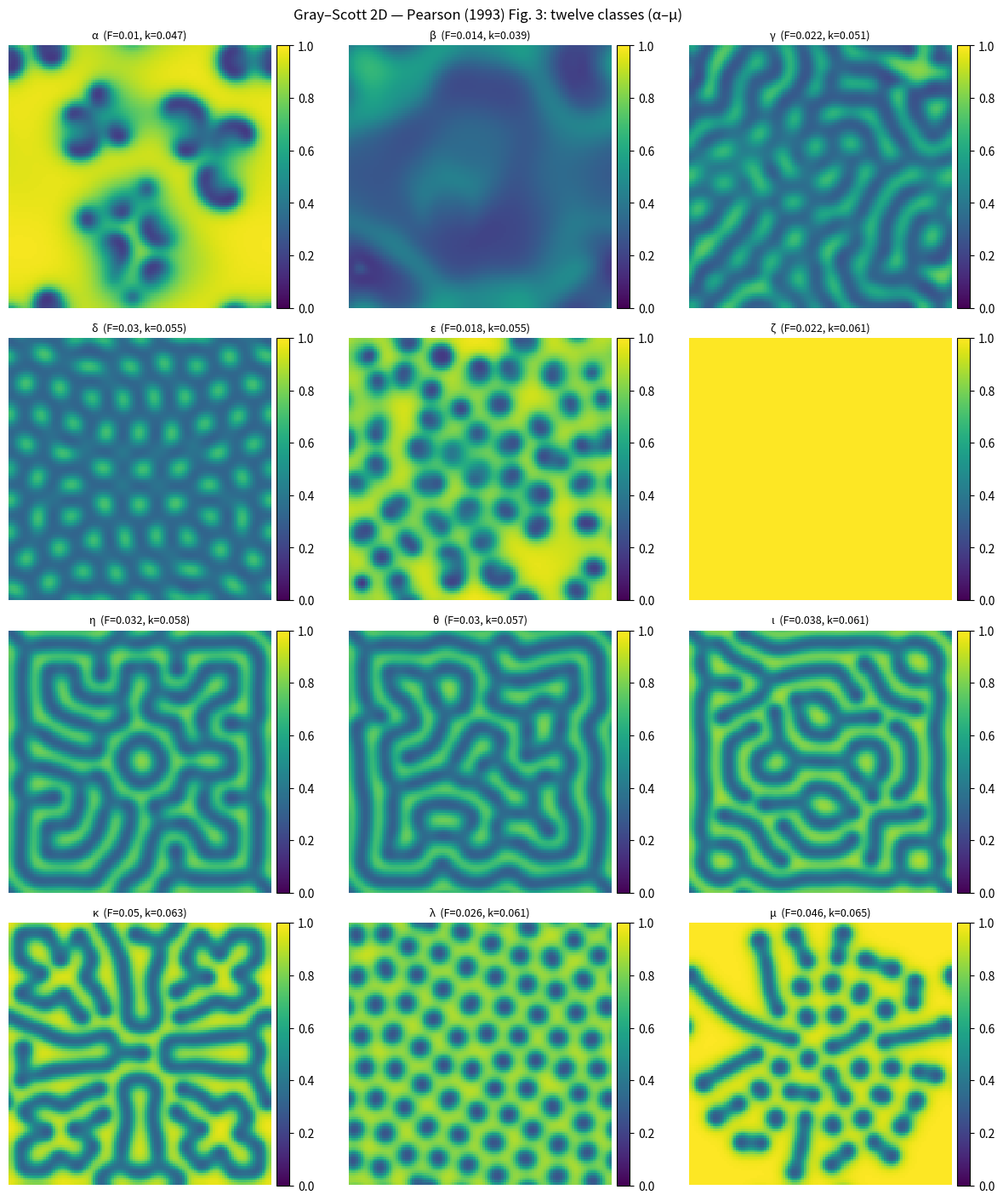

Generate this figure with matplotlib: (Note: this script raises an exception after producing the figure.)
"""
Gray-Scott モデル 2D — Pearson (1993) Science 図3の 12 分類（α–μ）を 4×3 で表示。
（Mathematica/1_continuous_scheme/1_1_diffusion_term/gray_scott_1d/1.1.11.GrayScott.nb から移植・拡張）。

u' = -u*v^2 + F*(1-u) + Du*Laplacian(u)
v' =  u*v^2 - (F+k)*v + Dv*Laplacian(v)

周期境界。各 (F, k) は Pearson のギリシャ文字クラスの代表点（主に Munafo, xmorphia の例）。
"""
import os
from pathlib import Path

import matplotlib.pyplot as plt
import numpy as np

# Pearson (1993) Fig. 3 の 12 パターン（α–μ）を 4 行×3 列の並び（行優先）。
# (F, k) は Munafo https://mrob.com/pub/comp/xmorphia/pearson-classes.html の各型の代表例。
# η, ι は同文献で単独例が無い型のため、近傍クラスの代表値を使用。
PEARSON_1993_FIG3: list[tuple[str, float, float]] = [
    ("α", 0.010, 0.047),
    ("β", 0.014, 0.039),
    ("γ", 0.022, 0.051),
    ("δ", 0.030, 0.055),
    ("ε", 0.018, 0.055),
    ("ζ", 0.022, 0.061),
    ("η", 0.032, 0.058),
    ("θ", 0.030, 0.057),
    ("ι", 0.038, 0.061),
    ("κ", 0.050, 0.063),
    ("λ", 0.026, 0.061),
    ("μ", 0.046, 0.065),
]


def laplacian_2d(u: np.ndarray) -> np.ndarray:
    """周期境界での 2D 離散ラプラシアン（dx=1 前提、規格化なし）。"""
    return (
        np.roll(u, 1, 0)
        + np.roll(u, -1, 0)
        + np.roll(u, 1, 1)
        + np.roll(u, -1, 1)
        - 4 * u
    )


def simulate_gray_scott_2d(
    n: int = 128,
    Du: float = 0.16,
    Dv: float = 0.08,
    F: float = 0.035,
    k: float = 0.065,
    dx: float = 1.0,
    dt: float = 1.0,
    n_steps: int = 8000,
    seed: int = 42,
) -> tuple[np.ndarray, np.ndarray]:
    """Gray-Scott 2D シミュレーション。最終 u, v を返す。"""
    rng = np.random.default_rng(seed)
    u = np.ones((n, n))
    v = np.zeros((n, n))

    cx, cy = n // 2, n // 2
    sq = n // 8
    u[cx - sq : cx + sq, cy - sq : cy + sq] = 0.5
    v[cx - sq : cx + sq, cy - sq : cy + sq] = 0.25
    u += rng.uniform(0, 0.02, (n, n))
    v += rng.uniform(0, 0.02, (n, n))

    inv_dx2 = 1.0 / (dx * dx)

    for _ in range(n_steps):
        lap_u = laplacian_2d(u) * inv_dx2
        lap_v = laplacian_2d(v) * inv_dx2
        uvv = u * v * v
        u_new = u + dt * (-uvv + F * (1 - u) + Du * lap_u)
        v_new = v + dt * (uvv - (F + k) * v + Dv * lap_v)
        u, v = u_new, v_new

    return u, v


def main() -> None:
    n = int(os.environ.get("GRAY_SCOTT_2D_N", "112"))
    n_steps = int(os.environ.get("GRAY_SCOTT_2D_N_STEPS", "6000"))

    fig, axes = plt.subplots(4, 3, figsize=(12.0, 14.0), constrained_layout=True)
    axes_flat = axes.ravel()

    for ax, (name, F, k) in zip(axes_flat, PEARSON_1993_FIG3):
        u, _ = simulate_gray_scott_2d(n=n, F=F, k=k, n_steps=n_steps)
        im = ax.imshow(
            u,
            origin="lower",
            interpolation="nearest",
            vmin=0.0,
            vmax=1.0,
        )
        ax.set_title(f"{name}  (F={F:g}, k={k:g})", fontsize=9)
        ax.axis("off")
        plt.colorbar(im, ax=ax, fraction=0.046, pad=0.02)

    fig.suptitle(
        "Gray–Scott 2D — Pearson (1993) Fig. 3: twelve classes (α–μ)",
        fontsize=12,
    )
    out_path = (Path(__file__).resolve().parent / "results" / "gray_scott_2d.png")
    plt.savefig(out_path, dpi=150, bbox_inches="tight")
    plt.close()
    print(f"Saved {out_path}")


if __name__ == "__main__":
    main()
